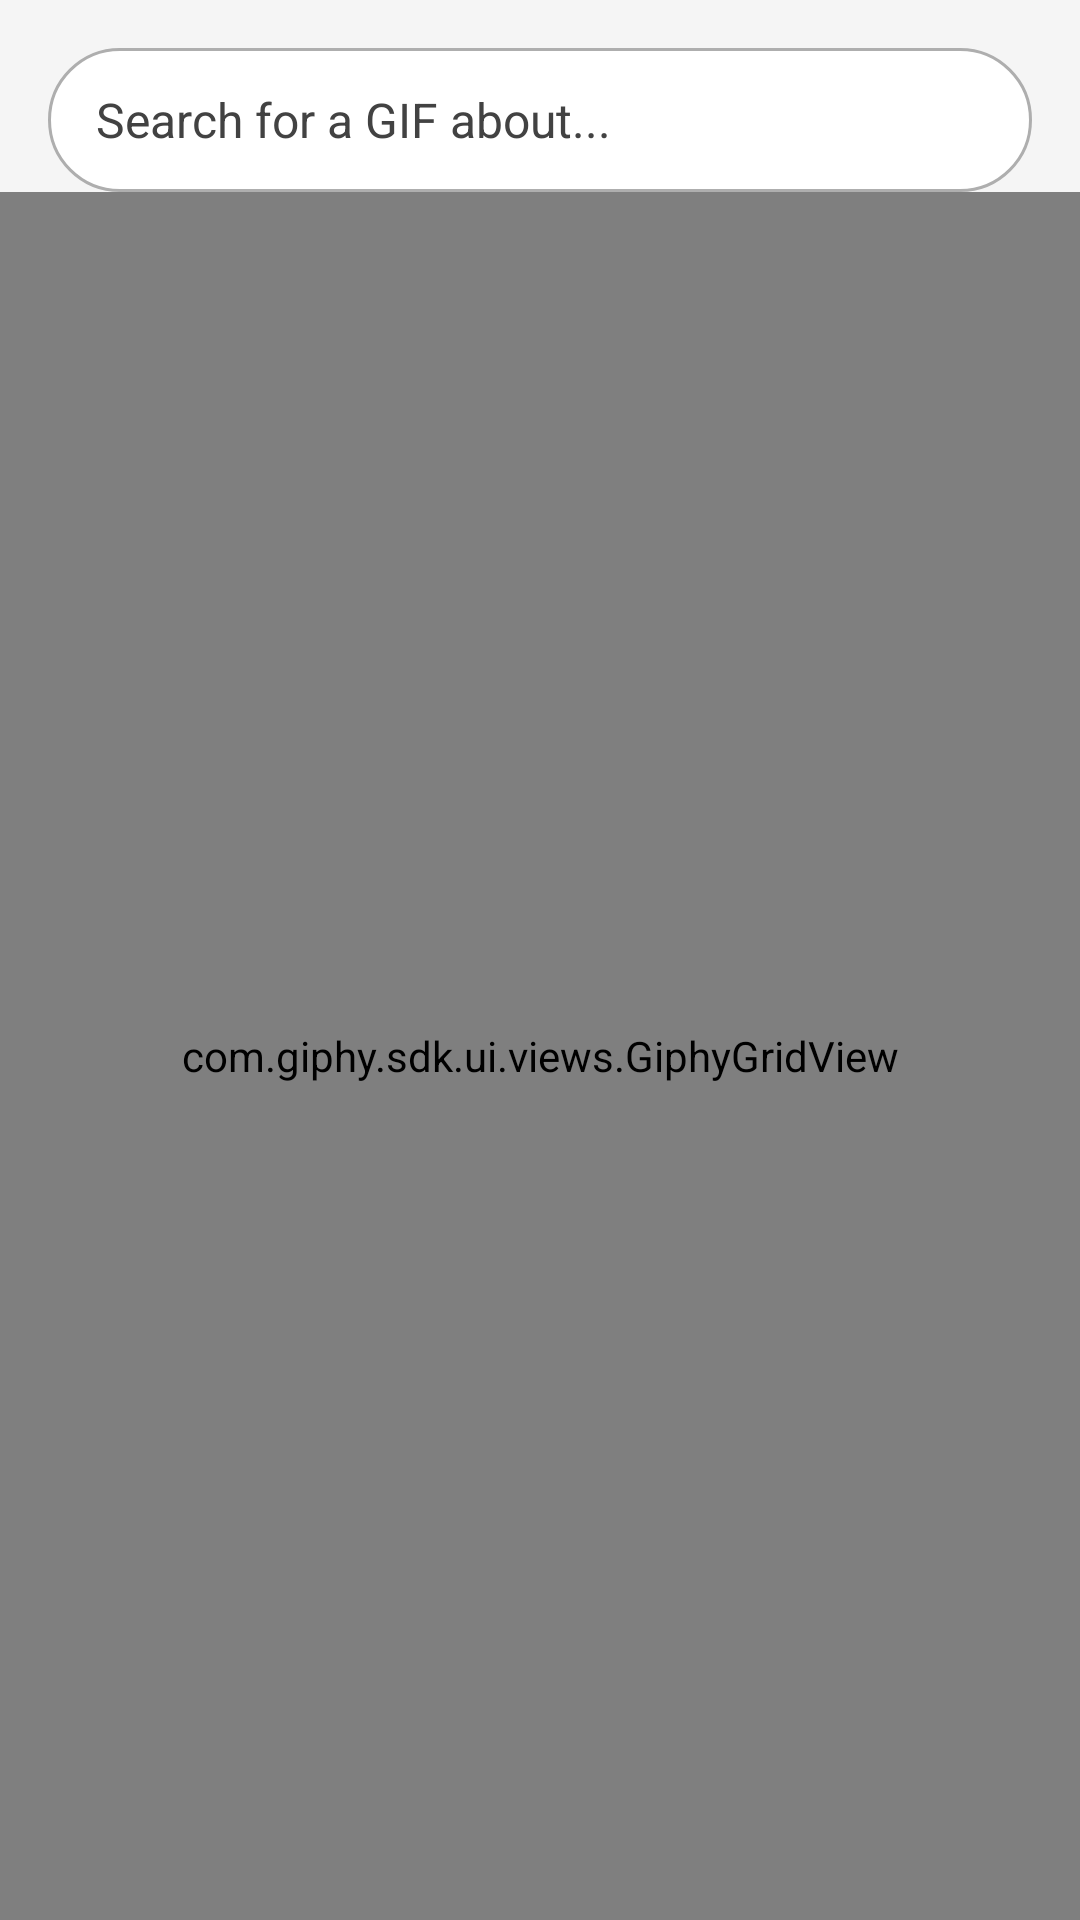

Here is an Android app screen rendered from its layout file. Give the layout XML and the strings, colors and styles it references.
<!-- AndroidManifest.xml: application theme AppTheme -->
<!-- res/layout/fragment_trending.xml -->
<?xml version="1.0" encoding="utf-8"?>
<androidx.constraintlayout.widget.ConstraintLayout xmlns:android="http://schemas.android.com/apk/res/android"
    xmlns:app="http://schemas.android.com/apk/res-auto"
    xmlns:tools="http://schemas.android.com/tools"
    android:id="@+id/parentView"
    android:layout_width="match_parent"
    android:layout_height="match_parent"
    android:background="@color/light_gray"
    tools:context=".ui.main.fragments.TrendingFragment">

    <androidx.appcompat.widget.LinearLayoutCompat
        android:id="@+id/searchView"
        android:layout_width="match_parent"
        android:layout_height="@dimen/circled_button_size"
        android:layout_marginTop="@dimen/margin16"
        android:layout_marginStart="@dimen/margin16"
        android:layout_marginEnd="@dimen/margin16"
        android:gravity="center_vertical"
        android:orientation="horizontal"
        app:layout_constraintTop_toTopOf="parent"
        app:layout_constraintStart_toStartOf="parent"
        android:background="@drawable/rounded_white_background">

        <EditText
            android:id="@+id/searchInput"
            android:layout_width="match_parent"
            android:layout_height="wrap_content"
            android:layout_weight="4"
            android:ems="10"
            android:hint="@string/hint_search"
            android:imeOptions="actionSearch|flagNoFullscreen"
            android:inputType="textPersonName"
            style="@style/AlphaEdittext"/>

        <ImageButton
            android:id="@+id/searchBtn"
            android:layout_width="@dimen/circled_button_size"
            android:layout_height="@dimen/circled_button_size"
            android:src="@drawable/ic_search"
            style="@style/RoundedButton"/>

    </androidx.appcompat.widget.LinearLayoutCompat>

    <com.giphy.sdk.ui.views.GiphyGridView
        android:id="@+id/gifsGridView"
        android:layout_width="match_parent"
        android:layout_height="0dp"
        android:padding="@dimen/padding16"
        app:layout_constraintTop_toBottomOf="@+id/searchView"
        app:layout_constraintBottom_toBottomOf="parent" />

</androidx.constraintlayout.widget.ConstraintLayout>
<!-- resources referenced by this layout -->
<resources>
  <color name="light_gray">#f5f5f5</color>
  <dimen name="circled_button_size">48dp</dimen>
  <dimen name="margin16">16dp</dimen>
  <dimen name="padding16">16dp</dimen>
  <!-- drawable ic_search: png bitmap (drawable-hdpi, 853 bytes) -->
  <!-- drawable rounded_white_background (drawable) -->
  <?xml version="1.0" encoding="utf-8"?>
  <shape xmlns:android="http://schemas.android.com/apk/res/android"
      android:shape="rectangle">
      <corners android:radius="50dp"/>
      <solid android:color="@color/white"/>
      <stroke android:color="@color/dark_gray"
          android:width="1dp"/>
  </shape>
  <string name="hint_search">Search for a GIF about...</string>
  <style name="AlphaEdittext">
          <item name="android:layout_width">match_parent</item>
          <item name="android:layout_height">wrap_content</item>
          <item name="android:gravity">center_vertical</item>
          <item name="android:paddingStart">@dimen/padding16</item>
          <item name="android:paddingEnd">@dimen/padding72</item>
          <item name="android:textSize">@dimen/font16</item>
          <item name="android:textColor">@color/colorPrimaryDark</item>
          <item name="android:textColorHint">@color/colorPrimary</item>
          <item name="android:textCursorDrawable">@drawable/dark_cursor</item>
          <item name="android:background">@color/none</item>
      </style>
  <style name="RoundedButton">
          <item name="android:layout_width">@dimen/circled_button_size</item>
          <item name="android:layout_height">@dimen/circled_button_size</item>
          <item name="android:textSize">@dimen/font12</item>
          <item name="android:textAllCaps">true</item>
          <item name="android:textColor">@color/white</item>
          <item name="android:background">@drawable/button_circled</item>
      </style>
  <style name="AppTheme" parent="Theme.AppCompat.Light.NoActionBar">
          
          <item name="colorPrimary">@color/colorPrimary</item>
          <item name="colorPrimaryDark">@color/colorPrimaryDark</item>
          <item name="colorAccent">@color/colorAccent</item>
      </style>
  <color name="white">#ffffff</color>
  <color name="dark_gray">#aeaeae</color>
  <dimen name="padding72">72dp</dimen>
  <dimen name="font16">16sp</dimen>
  <color name="colorPrimaryDark">#1B1B1B</color>
  <color name="colorPrimary">#424242</color>
  <!-- drawable dark_cursor (drawable) -->
  <?xml version="1.0" encoding="utf-8"?>
  <shape xmlns:android="http://schemas.android.com/apk/res/android" >
      <solid android:color="@color/colorPrimaryDark"/>
      <size android:width="2dp"/>
  </shape>
  <color name="none">#0000</color>
  <dimen name="font12">12sp</dimen>
  <color name="colorAccent">#f44336</color>
</resources>
